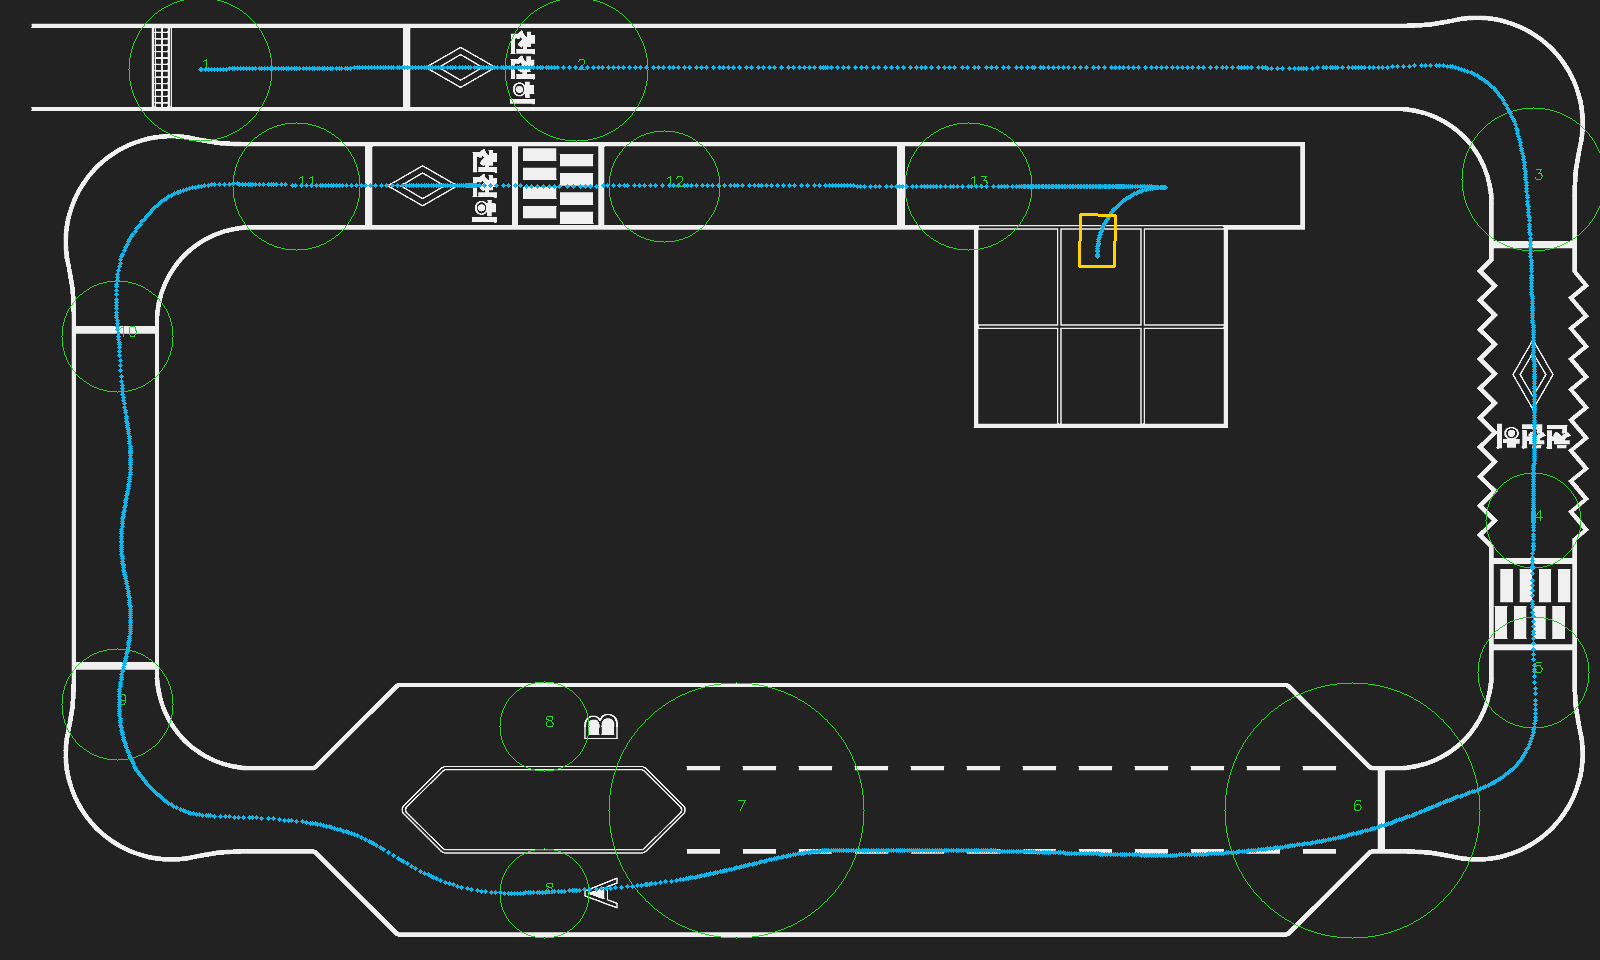

The data file committed next to this chart (first rows):
elapsed, sim_time, x, y, z, yaw, roll, pitch, speed_measured, speed_command, steering_command, state, checkpoint_index, traffic, fork, outside_reference_corridor, cone_gates_crossed, cone_route_correct, four_corners_inside_bay
0.0, 0.002, 1.25, 5.57, 0.002961, -3.8674778587732785e-33, 5.257780759341018e-34, -8.263310117132398e-22, 0.0, 0.0, 0.0, waiting for answer, 1, traffic_red, left, False, 0, False, False
0.104, 0.106, 1.25, 5.57, -3.8155660045058326e-05, -1.179674395024358e-13, -2.4115045530697137e-16, 4.0010646960353716e-10, 1.1110438920383177e-13, 0.0, 0.0, waiting for fresh sensors / detector, 1, traffic_red, left, False, 0, False, False
0.228, 0.23, 1.25, 5.57, -2.1309692162463367e-05, -1.322423268333679e-13, -1.9977364869546067e-16, 6.461073307551773e-10, 1.4325458382260084e-14, 0.0, 0.0, waiting for fresh sensors / detector, 1, traffic_red, left, False, 0, False, False
0.336, 0.338, 1.25, 5.57, -1.1905367703818337e-05, 6.553174808611697e-05, 3.765915139936397e-11, -1.2924669149463147e-09, 0.004033, 0.3133, 0.0181, lane, 1, traffic_red, left, False, 0, False, False
0.438, 0.44, 1.259, 5.57, -7.139326841903992e-06, 0.002607, 1.916411517115811e-10, -6.905729083679515e-09, 0.08133, 0.3133, 0.01812, lane, 1, traffic_red, left, False, 0, False, False
0.59, 0.592, 1.282, 5.57, -3.3366852407318293e-06, 0.00782, 3.964062916654457e-11, -3.848748242145531e-09, 0.1562, 0.16, 0.01814, lane, 1, traffic_red, left, False, 0, False, False
0.694, 0.696, 1.298, 5.57, -1.9863144935655663e-06, 0.009925, -2.320455607510882e-11, 3.548941172103928e-10, 0.1482, 0.16, 0.01245, lane, 1, traffic_red, left, False, 0, False, False
0.828, 0.83, 1.318, 5.571, -1.0227806389873084e-06, 0.01195, -1.3935033839286098e-11, -9.425898993214817e-10, 0.1527, 0.16, 0.01276, lane, 1, traffic_red, left, False, 0, False, False
0.946, 0.948, 1.337, 5.571, -5.740636881829131e-07, 0.01332, -1.810983143666404e-11, -9.509958498651618e-11, 0.1598, 0.16, 0.009263, lane, 1, traffic_red, left, False, 0, False, False
1.066, 1.068, 1.356, 5.571, -3.230018012917446e-07, 0.01441, -1.22891520439168e-11, 3.7198131044790996e-10, 0.1599, 0.16, 0.006037, lane, 1, traffic_red, left, False, 0, False, False
1.19, 1.192, 1.376, 5.571, -1.823255406513402e-07, 0.01522, -2.3043420917993394e-11, 6.642703771157854e-10, 0.1597, 0.16, 0.001158, lane, 1, traffic_red, left, False, 0, False, False
1.294, 1.296, 1.393, 5.572, -1.1611270744893432e-07, 0.01556, -2.2038439660446947e-11, 7.653273084212189e-10, 0.1598, 0.16, 0.001677, lane, 1, traffic_red, left, False, 0, False, False
1.402, 1.404, 1.41, 5.572, -7.571110882675924e-08, 0.01579, -1.507470475222953e-11, 8.408408298410494e-10, 0.1599, 0.1504, 0.001844, lane, 1, traffic_red, left, False, 0, False, False
1.528, 1.53, 1.43, 5.572, -4.942768475069137e-08, 0.01597, -1.1392676792996336e-11, 7.478881830993812e-10, 0.1554, 0.16, -0.0009527, lane, 1, traffic_red, left, False, 0, False, False
1.638, 1.64, 1.447, 5.572, -3.678238336135564e-08, 0.01602, -1.3168027539262223e-11, 8.375839832640059e-10, 0.1599, 0.16, -0.00179, lane, 1, traffic_red, left, False, 0, False, False
1.746, 1.748, 1.464, 5.573, -2.9607071391768436e-08, 0.01595, -1.1579923820054472e-11, 8.820683097537827e-10, 0.1599, 0.16, -0.002837, lane, 1, traffic_red, left, False, 0, False, False
1.846, 1.848, 1.48, 5.573, -2.5673868364606278e-08, 0.01582, -1.1197110288540789e-11, 9.115005259459375e-10, 0.1599, 0.16, -0.00277, lane, 1, traffic_red, left, False, 0, False, False
1.968, 1.97, 1.5, 5.573, -2.2912924821372194e-08, 0.01559, -9.943637528690208e-12, 9.307498568145126e-10, 0.16, 0.16, -0.003216, lane, 1, traffic_red, left, False, 0, False, False
2.09, 2.092, 1.52, 5.574, -2.141706885450123e-08, 0.01531, -8.616218907361704e-12, 9.441004527236731e-10, 0.16, 0.16, -0.003853, lane, 1, traffic_red, left, False, 0, False, False
2.2, 2.202, 1.537, 5.574, -2.0666786920697788e-08, 0.01502, -7.705593156676245e-12, 9.460753317094194e-10, 0.16, 0.16, -0.003336, lane, 1, traffic_red, left, False, 0, False, False
2.302, 2.304, 1.553, 5.574, -2.025875933675536e-08, 0.01474, -6.036038708718973e-12, 9.505355706238865e-10, 0.16, 0.16, -0.003933, lane, 1, traffic_red, left, False, 0, False, False
2.444, 2.446, 1.576, 5.574, -1.994787540704479e-08, 0.01432, -6.985031946236416e-12, 9.542377611044025e-10, 0.16, 0.16, -0.004955, lane, 1, traffic_red, left, False, 0, False, False
2.546, 2.548, 1.592, 5.575, -1.982817340873133e-08, 0.01398, -8.188985561476736e-12, 9.553393838825927e-10, 0.16, 0.16, -0.004894, lane, 1, traffic_red, left, False, 0, False, False
2.696, 2.698, 1.616, 5.575, -1.9733699216373246e-08, 0.01343, -7.622002955243436e-12, 9.544802253611852e-10, 0.16, 0.1333, -0.004852, lane, 1, traffic_red, left, False, 0, False, False
2.798, 2.8, 1.631, 5.575, -1.9751062702022537e-08, 0.01308, -5.464996751419184e-12, 4.46362152552247e-10, 0.1443, 0.16, -0.003151, lane, 1, traffic_red, left, False, 0, False, False
2.926, 2.928, 1.652, 5.575, -1.9701842851604923e-08, 0.01267, -5.216835560917112e-12, 6.984618444645791e-10, 0.16, 0.16, -0.006281, lane, 1, traffic_red, left, False, 0, False, False
3.038, 3.04, 1.67, 5.576, -1.9679985377440978e-08, 0.01224, -5.719202523726808e-12, 8.025926974776908e-10, 0.16, 0.16, -0.004198, lane, 1, traffic_red, left, False, 0, False, False
3.146, 3.148, 1.687, 5.576, -1.9667257225575163e-08, 0.01186, -3.1938552347462927e-12, 8.664096008688699e-10, 0.16, 0.16, -0.003356, lane, 1, traffic_red, left, False, 0, False, False
3.246, 3.248, 1.703, 5.576, -1.9660097716478475e-08, 0.01155, -1.7804923933905482e-12, 9.032589589291745e-10, 0.16, 0.16, -0.003401, lane, 1, traffic_red, left, False, 0, False, False
3.358, 3.36, 1.721, 5.576, -1.965552265392745e-08, 0.01123, -1.5964579419423645e-12, 9.260668638273839e-10, 0.16, 0.16, -0.00326, lane, 1, traffic_red, left, False, 0, False, False
3.48, 3.482, 1.74, 5.576, -1.965278473292642e-08, 0.0109, -1.9742266861664385e-12, 9.394205897652987e-10, 0.16, 0.16, -0.003283, lane, 1, traffic_red, left, False, 0, False, False
3.588, 3.59, 1.757, 5.577, -1.9513345508870295e-08, 0.01062, -3.772981894861069e-13, 2.3199146523802874e-09, 0.1577, 0.1418, -0.003297, lane, 1, traffic_red, left, False, 0, False, False
3.69, 3.692, 1.771, 5.577, -1.9625923941557488e-08, 0.01039, -9.567610403430566e-12, 1.1961039594575216e-09, 0.1292, 0.16, -0.01323, lane, 1, traffic_red, left, False, 0, False, False
3.792, 3.794, 1.787, 5.577, -1.971692133173608e-08, 0.009751, -2.9942881407992915e-11, 2.885453392732037e-10, 0.1586, 0.16, -0.01284, lane, 1, traffic_red, left, False, 0, False, False
3.894, 3.896, 1.803, 5.577, -1.9690357969115446e-08, 0.00889, -2.3308861508234305e-11, 5.515670171429108e-10, 0.1599, 0.16, -0.005619, lane, 1, traffic_red, left, False, 0, False, False
3.994, 3.996, 1.819, 5.577, -1.9674190693264038e-08, 0.008197, -6.663656955841276e-12, 7.116330018626766e-10, 0.1599, 0.16, -0.005107, lane, 1, traffic_red, left, False, 0, False, False
4.098, 4.1, 1.836, 5.577, -1.966465082436919e-08, 0.007606, -1.491916965148686e-11, 8.060277494756483e-10, 0.16, 0.16, -0.02092, lane, 1, traffic_red, left, False, 0, False, False
4.2, 4.202, 1.852, 5.577, -1.9657089220248558e-08, 0.006597, -3.1164048060987693e-11, 8.810328543268438e-10, 0.1601, 0.16, -0.01055, lane, 1, traffic_red, left, False, 0, False, False
4.324, 4.326, 1.872, 5.578, -1.9654784577660678e-08, 0.005317, -2.72196942129221e-11, 9.03848084835806e-10, 0.16, 0.16, -0.01692, lane, 1, traffic_red, left, False, 0, False, False
4.448, 4.45, 1.892, 5.578, -1.965120874358739e-08, 0.003829, -2.8957781973614753e-11, 9.394065241271051e-10, 0.16, 0.16, -0.01671, lane, 1, traffic_red, left, False, 0, False, False
4.56, 4.562, 1.91, 5.578, -1.9650142527027903e-08, 0.002375, -2.7649056672489544e-11, 9.500237408550751e-10, 0.1599, 0.16, -0.0174, lane, 1, traffic_red, left, False, 0, False, False
4.684, 4.686, 1.929, 5.578, -1.965015077043386e-08, 0.0007002, -2.387626060312253e-11, 9.499762676799271e-10, 0.1599, 0.16, -0.01571, lane, 1, traffic_red, left, False, 0, False, False
4.794, 4.796, 1.947, 5.578, -1.9645713458804615e-08, -0.0004167, 2.4254013208960954e-11, 9.94054549690985e-10, 0.1592, 0.16, 0.003521, lane, 1, traffic_red, left, False, 0, False, False
4.896, 4.898, 1.963, 5.578, -1.965034075734895e-08, -0.0007048, 3.7030155766804705e-11, 9.478747103821997e-10, 0.1594, 0.16, 0.00316, lane, 1, traffic_red, left, False, 0, False, False
4.996, 4.998, 1.979, 5.578, -1.9651376165219503e-08, -0.0006914, 3.155603489812808e-11, 9.374659145305622e-10, 0.1598, 0.1504, 0.002536, lane, 1, traffic_red, left, False, 0, False, False
5.108, 5.11, 1.995, 5.578, -1.9421023303434204e-08, -0.0005651, 1.9817519503166e-11, 3.2292786336326784e-09, 0.145, 0.1093, 0.002337, lane, 1, traffic_red, left, False, 0, False, False
5.222, 5.224, 2.01, 5.578, -1.980120378775041e-08, -0.0003941, 2.0162076609657952e-11, -5.5335687006304e-10, 0.1242, 0.16, 0.004554, lane, 1, traffic_red, left, False, 0, False, False
5.332, 5.334, 2.027, 5.578, -1.9736908524192742e-08, -8.556592015517726e-05, 1.3873051773950385e-11, 8.633095652607514e-11, 0.16, 0.16, 0.003231, lane, 1, traffic_red, left, False, 0, False, False
5.442, 5.444, 2.045, 5.578, -1.9700099662678383e-08, 0.0002522, 1.4388762382197262e-11, 4.525460734388773e-10, 0.1601, 0.16, 0.005706, lane, 1, traffic_red, left, False, 0, False, False
5.544, 5.546, 2.061, 5.578, -1.9679327403765434e-08, 0.0006516, 1.3455040847035657e-11, 6.592257379414887e-10, 0.16, 0.16, 0.005613, lane, 1, traffic_red, left, False, 0, False, False
5.646, 5.648, 2.077, 5.578, -1.9601806705571434e-08, 0.001076, 9.600603792011979e-12, 1.430528507370866e-09, 0.1566, 0.1504, 0.005584, lane, 1, traffic_red, left, False, 0, False, False
5.774, 5.776, 2.097, 5.578, -1.967080218157058e-08, 0.001661, 1.1886282578962277e-11, 7.440504391417872e-10, 0.1582, 0.16, 0.006597, lane, 1, traffic_red, left, False, 0, False, False
5.892, 5.894, 2.116, 5.578, -1.9661085787214816e-08, 0.002255, 1.0667373925421073e-11, 8.407304405743029e-10, 0.16, 0.16, 0.006625, lane, 1, traffic_red, left, False, 0, False, False
5.996, 5.998, 2.133, 5.578, -1.965600542053192e-08, 0.002788, 7.146456164537099e-12, 8.912730978525822e-10, 0.1599, 0.16, 0.004326, lane, 1, traffic_red, left, False, 0, False, False
6.13, 6.132, 2.154, 5.578, -1.9651759858296813e-08, 0.003359, -1.2529305170112874e-13, 9.335067402752276e-10, 0.1599, 0.16, 0.00157, lane, 1, traffic_red, left, False, 0, False, False
6.238, 6.24, 2.171, 5.578, -1.965111814938858e-08, 0.003638, -8.530570440283487e-12, 9.398847173283905e-10, 0.1598, 0.16, 0.0005039, lane, 1, traffic_red, left, False, 0, False, False
6.348, 6.35, 2.189, 5.578, -1.965094785505439e-08, 0.00376, -9.303375746329969e-12, 9.41572223653418e-10, 0.1599, 0.16, -2.8824892069678754e-05, lane, 1, traffic_red, left, False, 0, False, False
6.492, 6.494, 2.212, 5.578, -1.9650389773695487e-08, 0.003818, -6.404823532051886e-12, 9.470884896927257e-10, 0.16, 0.16, 9.862018487183377e-05, lane, 1, traffic_red, left, False, 0, False, False
6.598, 6.6, 2.229, 5.578, -1.9518784658001387e-08, 0.003833, -4.405859467924436e-12, 2.256522450162712e-09, 0.1559, 0.1205, 0.0001394, lane, 1, traffic_red, left, False, 0, False, False
6.702, 6.704, 2.242, 5.578, -1.9724178013103e-08, 0.00382, -9.144977997275054e-12, 2.1292585561819728e-10, 0.1306, 0.16, -0.007075, lane, 1, traffic_red, left, False, 0, False, False
... 1,680 more rows
